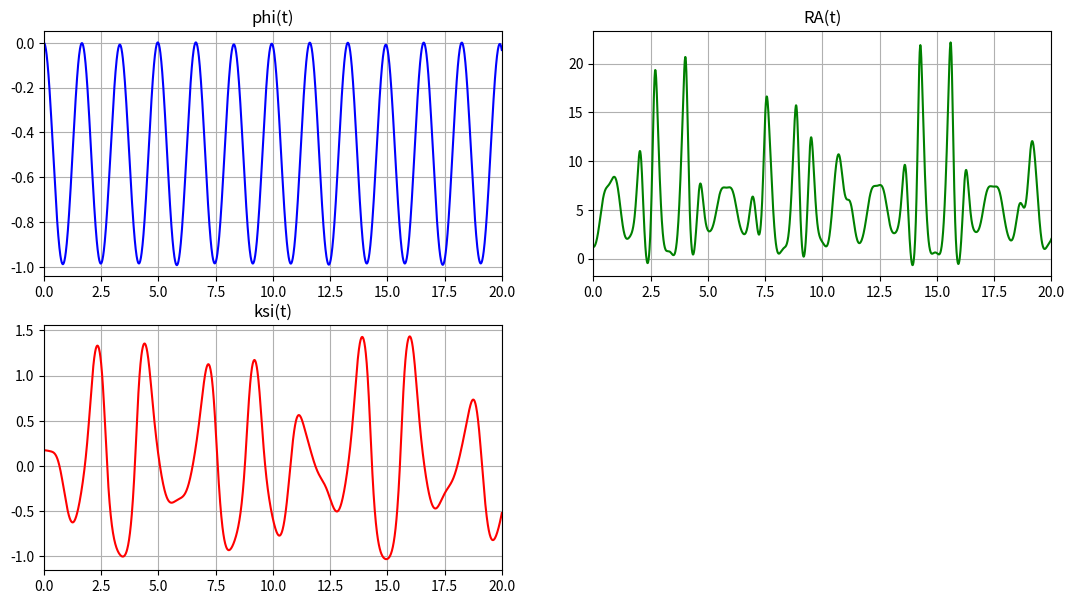
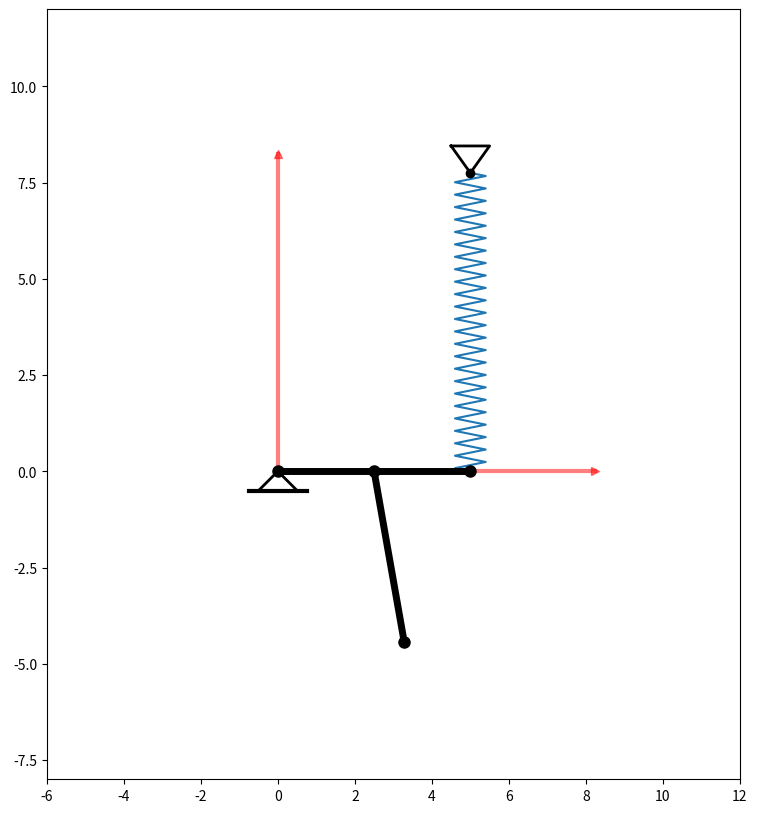

These figures' Python source, in order:
import numpy as np
import matplotlib.pyplot as plt
from matplotlib.animation import FuncAnimation
import math
from scipy.integrate import odeint

def odesys(y, t, m1, m2, a, b, l0, c, g):
    l = ((8*(a**2)*(1 - np.cos(y[0]))) + (l0*(l0 - 4*a*np.sin(y[0]))))**(0.5)
    dy = np.zeros(4)
    dy[0] = y[2]  #dphi
    dy[1] = y[3]  #dksi

    a11 = a*((4/3) * m1 + m2)
    a12 = m2*b*np.sin(y[1] - y[0])
    a21 = a * np.sin(y[1] - y[0])
    a22 = b

    b1 = c * ((l0/l) - 1) * (4*a*np.sin(y[0]) - 2*l0*np.cos(y[0])) - ((m1 + m2)*g*np.cos(y[0])) - (m2*b*((y[3])**2)*np.cos(y[1]-y[0]))

    b2 = (a * ((y[3])**2) * np.cos(y[1] - y[0])) - (g * np.sin(y[1]))

    dy[2] = (b1*a22 - b2*a12)/(a11*a22 - a12*a21) #dphi(t)
    dy[3] = (b2*a11 - b1*a21)/(a11*a22 - a12*a21) #dksi(t)

    return dy

m1 = 50
m2 = 0.5
a = b = l0 = 1
c = 250
g = 9.80665
    
# функция для поворота
def Rot2D(X, Y, Alpha):
    RX = X*np.cos(Alpha) - Y*np.sin(Alpha)
    RY = X*np.sin(Alpha) + Y*np.cos(Alpha)
    return RX, RY

# вспомогательные данные для заполнения массивов, кол-во шагов  и тд
Steps = 2001
t_fin = 20
t = np.linspace(0, t_fin, Steps)

# Задаю начальные данные системы
phi0 = 0
ksi0 = math.pi / 18
dphi0 = dksi0 = 0
y0 = [phi0, ksi0, dphi0, dksi0]

Y = odeint(odesys, y0, t, (m1, m2, a, b, l0, c, g))

phi = Y[:,0]
ksi = Y[:,1]
dphi = Y[:,2]
dksi = Y[:,3]
ddphi = [odesys(y,t,m1, m2, a, b, l0, c, g)[2] for y,t in zip(Y,t)] #вычисляется угловое ускорение ddphi с использованием функции odesys для каждого момента времени t
ddksi = [odesys(y,t,m1, m2, a, b, l0, c, g)[3] for y,t in zip(Y,t)] #вычисляется угловое ускорение ddksi с использованием функции odesys для каждого момента времени t

RA = m2 * (g * np.cos(ksi) + b * (dksi**2) + a*(ddphi*np.cos(ksi - phi) + (dphi**2)*np.sin(ksi - phi)))

# создаю окно для отрисовки графиков и отрисовываю их
fig_for_graphs = plt.figure(figsize=[13,7])

ax_for_graphs = fig_for_graphs.add_subplot(2, 2, 1)
ax_for_graphs.plot(t, phi, color='Blue')
ax_for_graphs.set_title("phi(t)")
ax_for_graphs.set(xlim=[0, t_fin])
ax_for_graphs.grid(True)

ax_for_graphs = fig_for_graphs.add_subplot(2, 2, 3)
ax_for_graphs.plot(t, ksi, color='Red')
ax_for_graphs.set_title("ksi(t)")
ax_for_graphs.set(xlim=[0, t_fin])
ax_for_graphs.grid(True)

ax_for_graphs = fig_for_graphs.add_subplot(2, 2, 2)
ax_for_graphs.plot(t, RA, color='Green')
ax_for_graphs.set_title("RA(t)")
ax_for_graphs.set(xlim=[0, t_fin])
ax_for_graphs.grid(True)

a = 2.5
lenDE = 2*a    #длина стержня DE
l = a * 1.8    #длина стержня АВ
l0 = 1.55 * lenDE    #высота, на которой закреплена пружина
D = np.array([0, 0])

# прорисовка пружины
K = 50
Sh = 0.4
b = 1/(K-2)
X_Spr = np.zeros(K)
Y_Spr = np.zeros(K)
X_Spr[0] = 0
Y_Spr[0] = 0
X_Spr[K-1] = 1
Y_Spr[K-1] = 0

for i in range(K-2):
    X_Spr[i+1] = b*((i+1) - 1/2)
    Y_Spr[i+1] = Sh*(-1)**i

# Координаты точки Е
Ex = lenDE * np.cos(phi)
Ey = lenDE * np.sin(phi)

# смещение точки B относительно точки А
Bx = l * np.sin(ksi)
By = l * np.cos(ksi)

# подсчитываю отрезки, необходимые для вычисления угла наклона пружины
Spr_x = lenDE - Ex
Spr_y = l0 - Ey
# это длина пружины в каждый момент времени
length_Spr = (Spr_x**2 + Spr_y**2)**(0.5)

# Отрисовка окна, его параметризация
fig = plt.figure(figsize=[20, 10])
ax = fig.add_subplot(1, 1, 1)
ax.set_aspect('equal')#чтобы оси были равнымич
ax.set_ylim([-8, 12])
ax.set_xlim([-6, 12])

# ПРУЖИНА

# получаю координаты пружины после поворота
Spr_x_L_fi, Spr_y_fi = Rot2D(X_Spr, Y_Spr, -(math.pi/2 + abs(math.atan2( Spr_x[0], Spr_y[0]))))
# задаю пружину уже после повторота, причём сразу перемещаю её в конечную позицию и растягиваю на длину
WArrow, = ax.plot(Spr_x_L_fi + lenDE, (Spr_y_fi*length_Spr[0]) + l0)
#крепёж для пружины
ax.plot(2*a, l0, color='black', linewidth=5, marker='o')
ax.plot([2*a-0.5, 2*a+0.5, 2*a, 2*a-0.5], [l0+0.7, l0+0.7, l0, l0+0.7], color='black', linewidth=2, )

ax.plot([-0.5, 0.5, 0, -0.5], [-0.5, -0.5, 0, -0.5], color='black', linewidth=2)
ax.plot([-0.75, 0.75], [-0.5, -0.5], color='black', linewidth=3)
# рисую оси
ax.plot([0, 0], [0, 8.25], color='red', linewidth=3, linestyle='solid', alpha=0.5, marker = '^')
ax.plot([0, 8.25], [0, 0], color='red', linewidth=3, linestyle='solid', alpha=0.5, marker = '>')
# рисую отрезок DE
Drawed_DE = ax.plot(np.array([0, Ex[0]]), np.array([0, Ey[0]]), color='black', linewidth=5, marker='o', markersize=8)[0]
# рисую отрезок АВ
Drawed_AB = ax.plot(np.array([Ex[0]/2, Ex[0]/2 + Bx[0]]), np.array([Ey[0]/2, Ey[0]/2 - By[0]]), color='black', linewidth=5, marker='o', markersize=8)[0]

def anima(i):

    # отрисовываю отрезок DE
    Drawed_DE.set_data(np.array([0, Ex[i]]), np.array([0, Ey[i]]))
    # получаю координаты пружины после поворота
    Spr_x_L_fi, Spr_y_fi = Rot2D(X_Spr*length_Spr[i], Y_Spr, -(math.pi/2 + abs(math.atan2(Spr_x[i], Spr_y[i]))))
    # задаю пружину уже после повторота, причём сразу перемещаю её в конечную позицию и растягиваю на длину
    WArrow.set_data(Spr_x_L_fi + lenDE, (Spr_y_fi) + l0)


    Drawed_AB.set_data(np.array([Ex[i]/2, Ex[i]/2 + Bx[i]]), np.array([Ey[i]/2, Ey[i]/2 - By[i]]))
    return Drawed_DE

anim = FuncAnimation(fig, anima, frames=len(t), interval=100, repeat=False)

plt.show()
